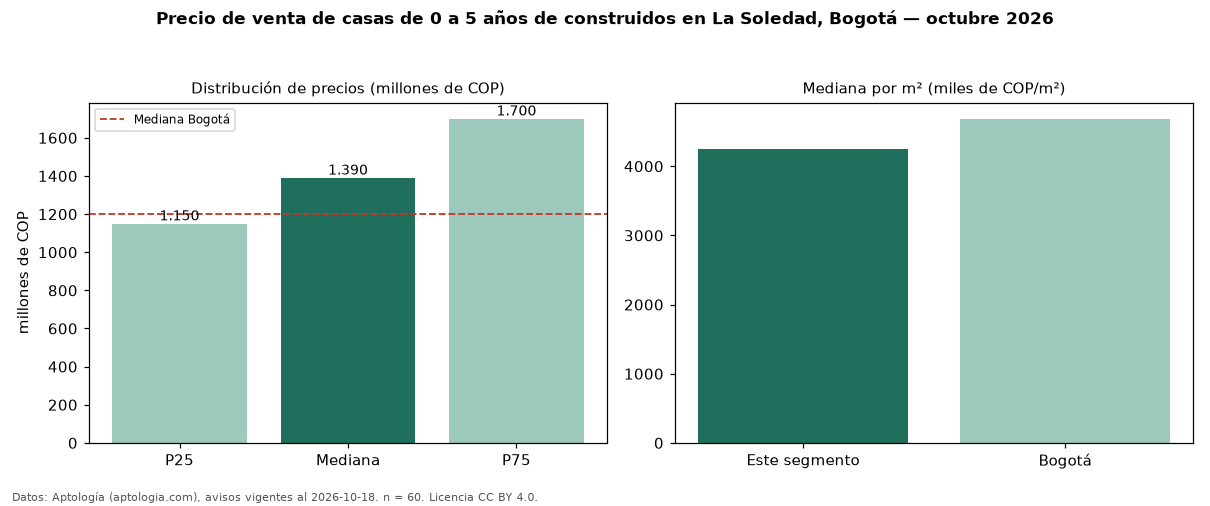

The file beside this chart, header and first rows:
seccion, metrica, valor, moneda, n
filtro, edad1, de 0 a 5 años de construidos, , 60
precio, p25, 1150000000, COP, 60
precio, mediana, 1390000000, COP, 60
precio, p75, 1700000000, COP, 60
precio, minimo, 839000000, COP, 60
precio, maximo, 4320000000, COP, 60
m2, mediana_precio_m2, 4242424, COP, 59
m2, area_mediana_m2, 321.0, m2, 59
banos, mediana_banos, 4.0, , 
parqueadero, pct_con_parqueadero, 100.0, %, 50
estrato, estrato_mas_frecuente, 4, , 58
habitaciones, 3+, 1380000000, COP, 59
ciudad, mediana_ciudad_referencia, 1200000000, COP, 
ciudad, mediana_m2_ciudad, 4686645, COP, 
fuente, fecha_datos, 2026-10-18, , 
fuente, atribucion, https://www.aptologia.com/casas-en-venta…, , 
fuente, licencia, CC BY 4.0, , 
